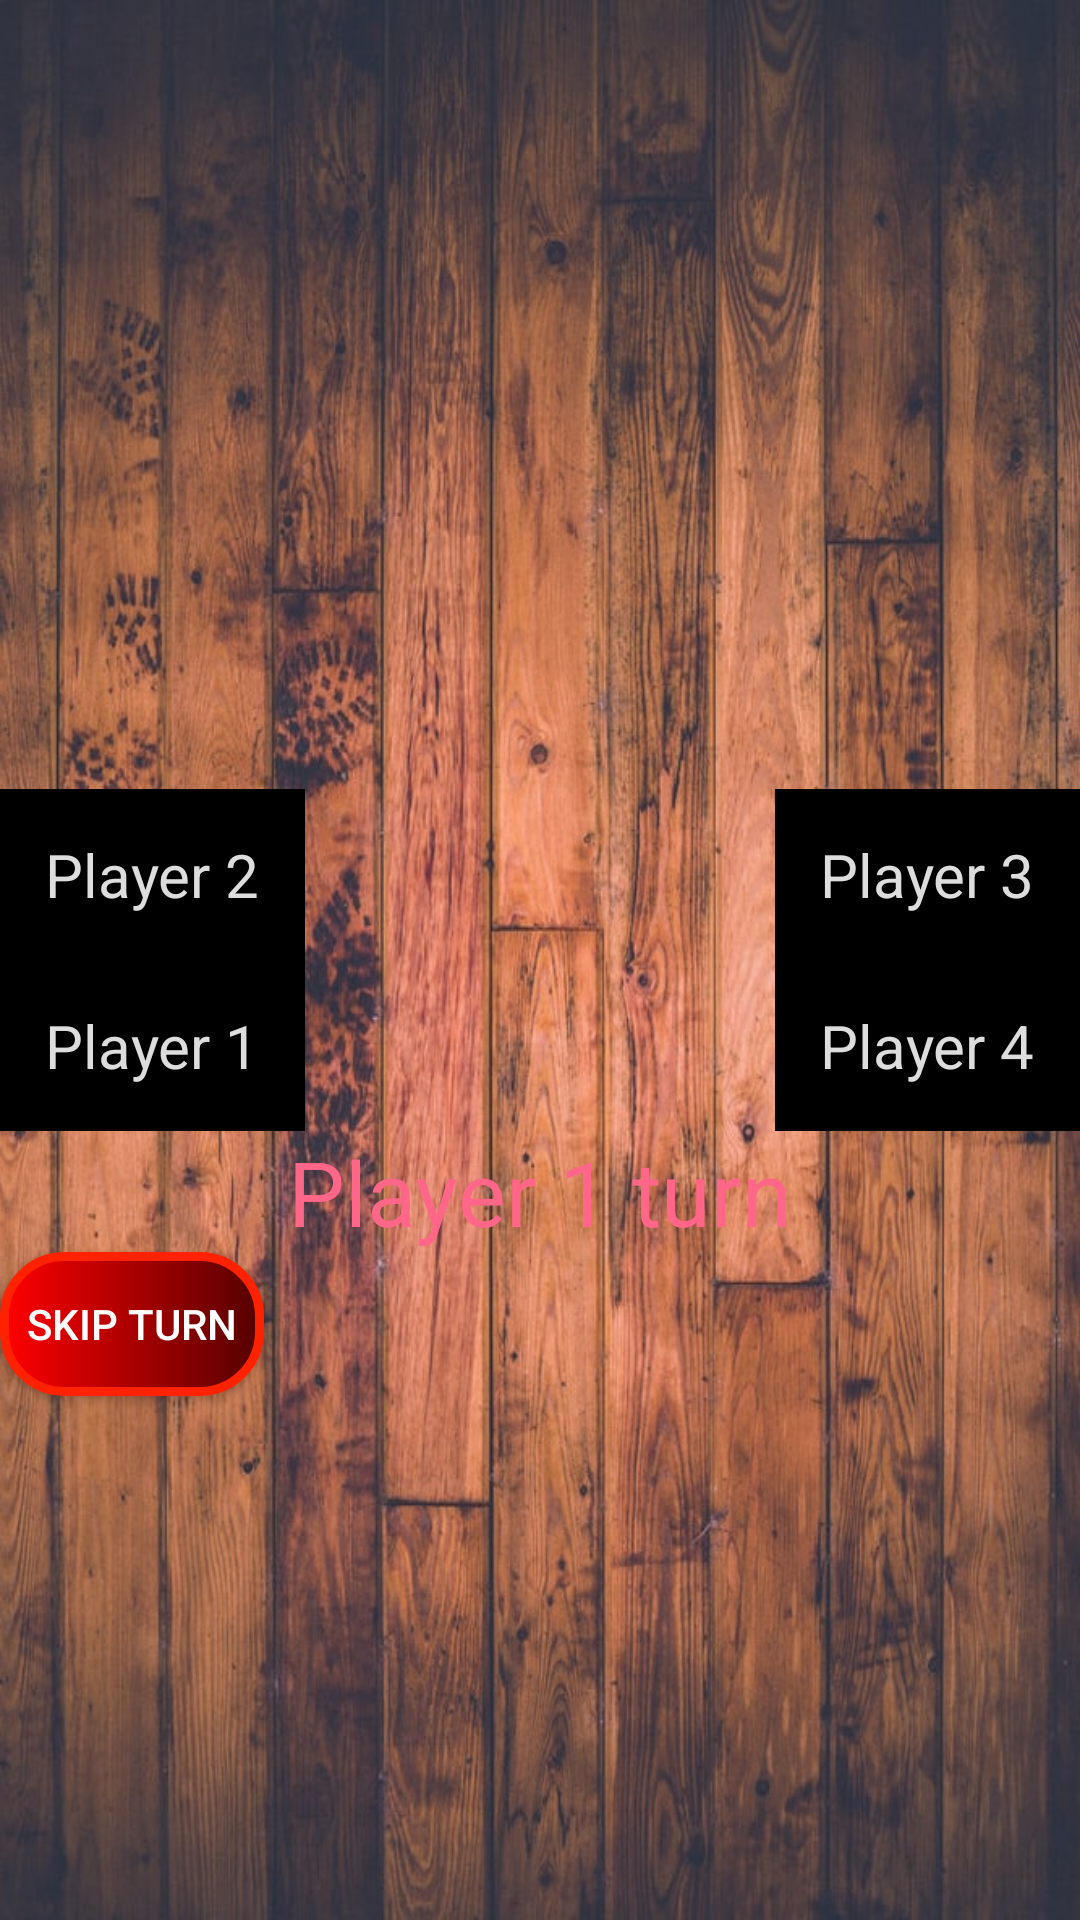

Here is an Android app screen rendered from its layout file. Give the layout XML and the strings, colors and styles it references.
<!-- AndroidManifest.xml: application theme Theme.MyApplication -->
<!-- res/layout/screen.xml -->
<?xml version="1.0" encoding="utf-8"?>
<RelativeLayout xmlns:android="http://schemas.android.com/apk/res/android"
    android:id="@+id/gameBack"
    android:layout_width="match_parent"
    android:layout_height="match_parent"
    android:orientation="vertical"
    android:background="@drawable/table_bg_90">

    <TextView
        android:id="@+id/p2"
        android:layout_height="wrap_content"
        android:layout_width="wrap_content"
        android:layout_above="@id/drawarea"
        android:layout_alignParentStart="true"
        android:textSize="20sp"
        android:textColor="@color/pname"
        android:background="@color/nameColor"
        android:padding="15dp"
        android:text="Player 2"
        />
    <TextView
        android:id="@+id/p3"
        android:padding="15dp"
        android:layout_height="wrap_content"
        android:layout_width="wrap_content"
        android:layout_above="@id/drawarea"
        android:layout_alignParentEnd="true"
        android:textSize="20sp"
        android:textColor="@color/pname"
        android:background="@color/nameColor"
        android:text="Player 3"
        />
    <ImageView
        android:id="@+id/drawarea"
        android:layout_centerHorizontal="true"
        android:layout_centerVertical="true"
        android:adjustViewBounds="true"
        android:layout_width="match_parent"
        android:layout_height="wrap_content"
        android:layout_centerInParent="true"
        
        />
    <TextView
        android:id="@+id/p1"
        android:padding="15dp"
        android:layout_height="wrap_content"
        android:layout_width="wrap_content"
        android:layout_below="@id/drawarea"
        android:layout_alignParentStart="true"
        android:textSize="20sp"
        android:textColor="@color/pname"
        android:background="@color/nameColor"
        android:text="Player 1"
        />
    <TextView
        android:id="@+id/p4"
        android:padding="15dp"
        android:layout_height="wrap_content"
        android:layout_width="wrap_content"
        android:layout_below="@id/drawarea"
        android:layout_alignParentEnd="true"
        android:textSize="20sp"
        android:textColor="@color/pname"
        android:background="@color/nameColor"
        android:text="Player 4"
        />
    <TextView
        android:text="Player 1 turn"
        android:id="@+id/turn"
        android:layout_width="wrap_content"
        android:layout_height="wrap_content"
        android:textSize="30sp"
        android:layout_centerHorizontal="true"
        android:layout_below="@id/p1"
        android:textColor="#f68"
        />
    <Button
        android:text="Skip Turn"
        android:layout_width="wrap_content"
        android:layout_height="wrap_content"
        android:layout_below="@id/turn"
        android:textColor="#fff"
        android:onClick="onSkip"
        android:background="@drawable/skip_btn"/>
</RelativeLayout>
<!-- resources referenced by this layout -->
<resources>
  <color name="nameColor">#000</color>
  <color name="pname">#DDD</color>
  <!-- drawable skip_btn (drawable) -->
  <?xml version="1.0" encoding="utf-8"?>
  <selector xmlns:android="http://schemas.android.com/apk/res/android">
      <item android:state_pressed="true" android:drawable="@drawable/btn_stroke" />
      <item android:state_pressed="false" android:drawable="@drawable/btn_bg" />
  </selector>
  <!-- drawable table_bg_90: jpg bitmap (drawable, 242121 bytes) -->
  <style name="Theme.MyApplication" parent="Theme.AppCompat.Light.NoActionBar">
          
          <item name="colorPrimary">@color/primary</item>
          <item name="colorPrimaryVariant">@color/primary_variant</item>
          <item name="colorOnPrimary">@color/white</item>
          
          <item name="colorSecondary">@color/teal_200</item>
          <item name="colorSecondaryVariant">@color/teal_700</item>
          <item name="colorOnSecondary">@color/black</item>
          
          <item name="android:statusBarColor" tools:targetApi="l">?attr/colorPrimaryVariant</item>
          
          <item name="android:textColor">#FF0000</item>
      </style>
  <!-- drawable btn_stroke (drawable) -->
  <?xml version="1.0" encoding="utf-8"?>
  <shape xmlns:android="http://schemas.android.com/apk/res/android"
      android:shape="rectangle">
      <corners android:radius="20dp" />
      <stroke android:color="#000" android:width="10dp" />
  </shape>
  <!-- drawable btn_bg (drawable) -->
  <?xml version="1.0" encoding="utf-8"?>
  <shape xmlns:android="http://schemas.android.com/apk/res/android"
      android:shape="rectangle">
      <gradient android:startColor="#f00"
          android:endColor="#500"/>
      <corners android:radius="20dp" />
      <stroke android:color="#ff2200" android:width="3dp" />
  </shape>
  <color name="primary">#0000FF</color>
  <color name="primary_variant">#0000DD</color>
  <color name="white">#FFFFFFFF</color>
  <color name="teal_200">#FF03DAC5</color>
  <color name="teal_700">#FF018786</color>
  <color name="black">#FF000000</color>
</resources>
